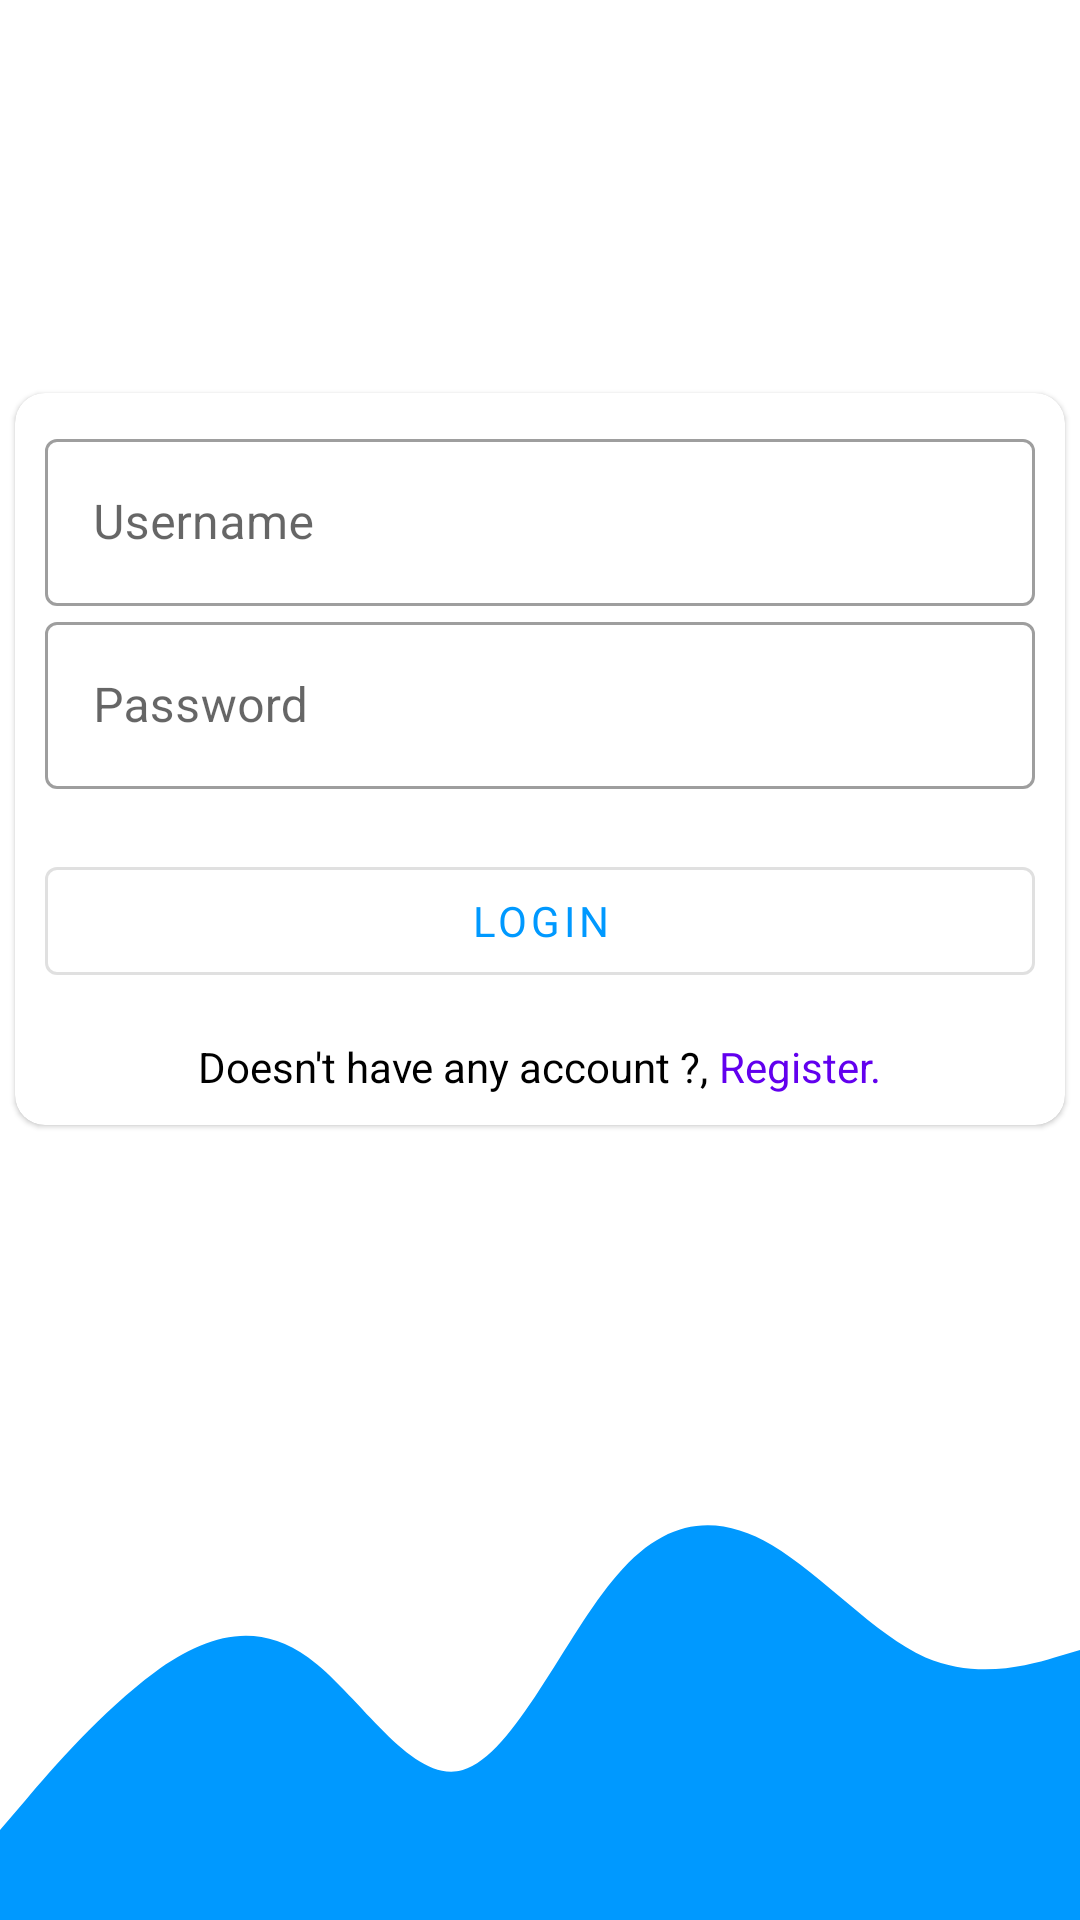

This screen was rendered from an Android layout file. Write that file and the resources it references.
<!-- AndroidManifest.xml: application theme AppThemeNoActionBar -->
<!-- res/layout/activity_auth.xml -->
<?xml version="1.0" encoding="utf-8"?>
<RelativeLayout xmlns:android="http://schemas.android.com/apk/res/android"
    xmlns:app="http://schemas.android.com/apk/res-auto"
    xmlns:tools="http://schemas.android.com/tools"
    android:layout_width="match_parent"
    android:layout_height="match_parent"
    tools:context=".AuthActivity">

    <com.google.android.material.card.MaterialCardView
        android:id="@+id/main_cardview"
        android:layout_width="match_parent"
        app:cardUseCompatPadding="true"
        app:cardCornerRadius="10dp"
        app:contentPadding="10dp"
        android:layout_marginTop="125dp"
        android:layout_height="wrap_content">
        <RelativeLayout
            android:layout_width="match_parent"
            android:layout_height="wrap_content">
            <LinearLayout
                android:id="@+id/hidden_view"
                android:layout_width="match_parent"
                android:layout_height="wrap_content"
                android:orientation="vertical"
                android:visibility="gone">
                <com.google.android.material.textfield.TextInputLayout
                    android:id="@+id/text_input_layout_name"
                    android:layout_width="match_parent"
                    android:layout_height="wrap_content"
                    style="@style/Widget.MaterialComponents.TextInputLayout.OutlinedBox"
                    android:hint="Full name">
                    <com.google.android.material.textfield.TextInputEditText
                        android:id="@+id/edt_name_signup"
                        android:layout_width="match_parent"
                        android:layout_height="wrap_content"
                        android:singleLine="true"/>
                </com.google.android.material.textfield.TextInputLayout>
                <com.google.android.material.textfield.TextInputLayout
                    android:id="@+id/text_input_layout_email"
                    android:layout_width="match_parent"
                    android:layout_height="wrap_content"
                    style="@style/Widget.MaterialComponents.TextInputLayout.OutlinedBox"
                    android:hint="Email">
                    <com.google.android.material.textfield.TextInputEditText
                        android:id="@+id/edt_email_signup"
                        android:layout_width="match_parent"
                        android:layout_height="wrap_content"
                        android:inputType="textEmailAddress"
                        android:singleLine="true"/>
                </com.google.android.material.textfield.TextInputLayout>
                <com.google.android.material.textfield.TextInputLayout
                    android:id="@+id/text_input_layout_address"
                    android:layout_width="match_parent"
                    android:layout_height="wrap_content"
                    style="@style/Widget.MaterialComponents.TextInputLayout.OutlinedBox"
                    android:hint="Address">
                    <com.google.android.material.textfield.TextInputEditText
                        android:id="@+id/edt_address_signup"
                        android:layout_width="match_parent"
                        android:layout_height="wrap_content"
                        android:inputType="text"
                        android:singleLine="true"/>
                </com.google.android.material.textfield.TextInputLayout>
                <com.google.android.material.textfield.TextInputLayout
                    android:id="@+id/text_input_layout_phone"
                    android:layout_width="match_parent"
                    android:layout_height="wrap_content"
                    style="@style/Widget.MaterialComponents.TextInputLayout.OutlinedBox"
                    android:hint="Phone number">
                    <com.google.android.material.textfield.TextInputEditText
                        android:id="@+id/edt_phone_signup"
                        android:layout_width="match_parent"
                        android:layout_height="wrap_content"
                        android:inputType="number"
                        android:singleLine="true"/>
                </com.google.android.material.textfield.TextInputLayout>

                <com.google.android.material.textfield.TextInputLayout
                    android:id="@+id/text_input_layout_username_signup"
                    android:layout_width="match_parent"
                    android:layout_height="wrap_content"
                    style="@style/Widget.MaterialComponents.TextInputLayout.OutlinedBox"
                    android:hint="Username">
                    <com.google.android.material.textfield.TextInputEditText
                        android:id="@+id/edt_username_signup"
                        android:layout_width="match_parent"
                        android:layout_height="wrap_content"
                        android:singleLine="true"/>
                </com.google.android.material.textfield.TextInputLayout>
                <com.google.android.material.textfield.TextInputLayout
                    android:id="@+id/text_input_layout_password_signup"
                    android:layout_width="match_parent"
                    android:layout_height="wrap_content"
                    style="@style/Widget.MaterialComponents.TextInputLayout.OutlinedBox"
                    android:hint="Password">
                    <com.google.android.material.textfield.TextInputEditText
                        android:id="@+id/edt_password_signup"
                        android:layout_width="match_parent"
                        android:layout_height="wrap_content"
                        android:inputType="textPassword"
                        android:singleLine="true"/>
                </com.google.android.material.textfield.TextInputLayout>
            </LinearLayout>


            <LinearLayout
                android:id="@+id/login_view"
                android:layout_width="match_parent"
                android:layout_below="@id/hidden_view"
                android:layout_height="wrap_content"
                android:orientation="vertical">
                <com.google.android.material.textfield.TextInputLayout
                    android:id="@+id/text_input_layout_username"
                    android:layout_width="match_parent"
                    android:layout_height="wrap_content"
                    style="@style/Widget.MaterialComponents.TextInputLayout.OutlinedBox"
                    android:hint="Username">
                    <com.google.android.material.textfield.TextInputEditText
                        android:id="@+id/edt_username_login"
                        android:layout_width="match_parent"
                        android:layout_height="wrap_content"
                        android:singleLine="true"/>
                </com.google.android.material.textfield.TextInputLayout>
                <com.google.android.material.textfield.TextInputLayout
                    android:id="@+id/text_input_layout_password"
                    android:layout_width="match_parent"
                    android:layout_height="wrap_content"
                    style="@style/Widget.MaterialComponents.TextInputLayout.OutlinedBox"
                    android:hint="Password">
                    <com.google.android.material.textfield.TextInputEditText
                        android:id="@+id/edt_password_login"
                        android:layout_width="match_parent"
                        android:layout_height="wrap_content"
                        android:inputType="textPassword"
                        android:singleLine="true"/>
                </com.google.android.material.textfield.TextInputLayout>
            </LinearLayout>

            <LinearLayout
                android:id="@+id/btn_lay"
                android:layout_width="match_parent"
                android:layout_height="wrap_content"
                android:orientation="vertical"
                android:layout_below="@id/login_view">
                <com.google.android.material.button.MaterialButton
                    android:id="@+id/btn_login"
                    android:layout_width="match_parent"
                    style="@style/Widget.MaterialComponents.Button.OutlinedButton"
                    android:layout_height="wrap_content"
                    android:layout_marginTop="20dp"
                    android:text="Login"/>

                <com.google.android.material.button.MaterialButton
                    android:id="@+id/btn_signup"
                    android:layout_width="match_parent"
                    style="@style/Widget.MaterialComponents.Button.OutlinedButton"
                    android:layout_height="wrap_content"
                    android:layout_marginTop="20dp"
                    android:visibility="gone"
                    android:text="Signup"/>

            </LinearLayout>

            <LinearLayout
                android:layout_width="match_parent"
                android:layout_height="wrap_content"
                android:gravity="center_horizontal"
                android:layout_marginTop="15dp"
                android:layout_below="@id/btn_lay"
                android:orientation="horizontal">
                <com.google.android.material.textview.MaterialTextView
                    android:id="@+id/txt_info"
                    android:layout_width="wrap_content"
                    android:layout_height="wrap_content"
                    android:textColor="#000"
                    android:text="Doesn't have any account ?, "/>
                <com.google.android.material.textview.MaterialTextView
                    android:id="@+id/txt_register"
                    android:layout_width="wrap_content"
                    android:layout_height="wrap_content"
                    android:textColor="@color/colorPrimary"
                    android:text="Register."/>

            </LinearLayout>
        </RelativeLayout>
    </com.google.android.material.card.MaterialCardView>

    <LinearLayout
        android:layout_width="match_parent"
        android:layout_height="150dp"
        android:background="@drawable/ic_wave"
        android:orientation="horizontal"
        android:layout_alignParentBottom="true"/>

</RelativeLayout>
<!-- resources referenced by this layout -->
<resources>
  <color name="colorPrimary">#6200EE</color>
  <!-- drawable ic_wave (drawable) -->
  <vector xmlns:android="http://schemas.android.com/apk/res/android"
      android:width="1440dp"
      android:height="320dp"
      android:viewportWidth="1440"
      android:viewportHeight="320">
    <path
        android:pathData="M0,256L34.3,234.7C68.6,213 137,171 206,144C274.3,117 343,107 411,133.3C480,160 549,224 617,213.3C685.7,203 754,117 823,74.7C891.4,32 960,32 1029,53.3C1097.1,75 1166,117 1234,133.3C1302.9,149 1371,139 1406,133.3L1440,128L1440,320L1405.7,320C1371.4,320 1303,320 1234,320C1165.7,320 1097,320 1029,320C960,320 891,320 823,320C754.3,320 686,320 617,320C548.6,320 480,320 411,320C342.9,320 274,320 206,320C137.1,320 69,320 34,320L0,320Z"
        android:fillColor="#0099ff"/>
  </vector>
  <style name="AppThemeNoActionBar" parent="Theme.MaterialComponents.DayNight.NoActionBar">
          <item name="colorPrimary">@color/waveColor</item>
          <item name="colorPrimaryDark">@color/waveColor</item>
          <item name="colorAccent">@color/colorAccent</item>
          <item name="fontFamily">@font/google_sans</item>
      </style>
  <color name="waveColor">#0099ff</color>
  <color name="colorAccent">#03DAC5</color>
</resources>
